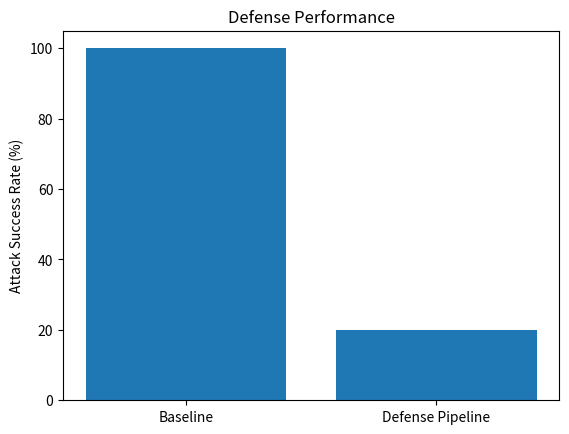

The matplotlib source for this figure: (Note: this script raises an exception after producing the figure.)
import matplotlib.pyplot as plt

methods = [
    "Baseline",
    "Defense Pipeline"
]

asr = [
    100,
    20
]

plt.bar(methods, asr)

plt.ylabel("Attack Success Rate (%)")

plt.title("Defense Performance")

plt.savefig("../results/asr_comparison.png")

plt.show()
